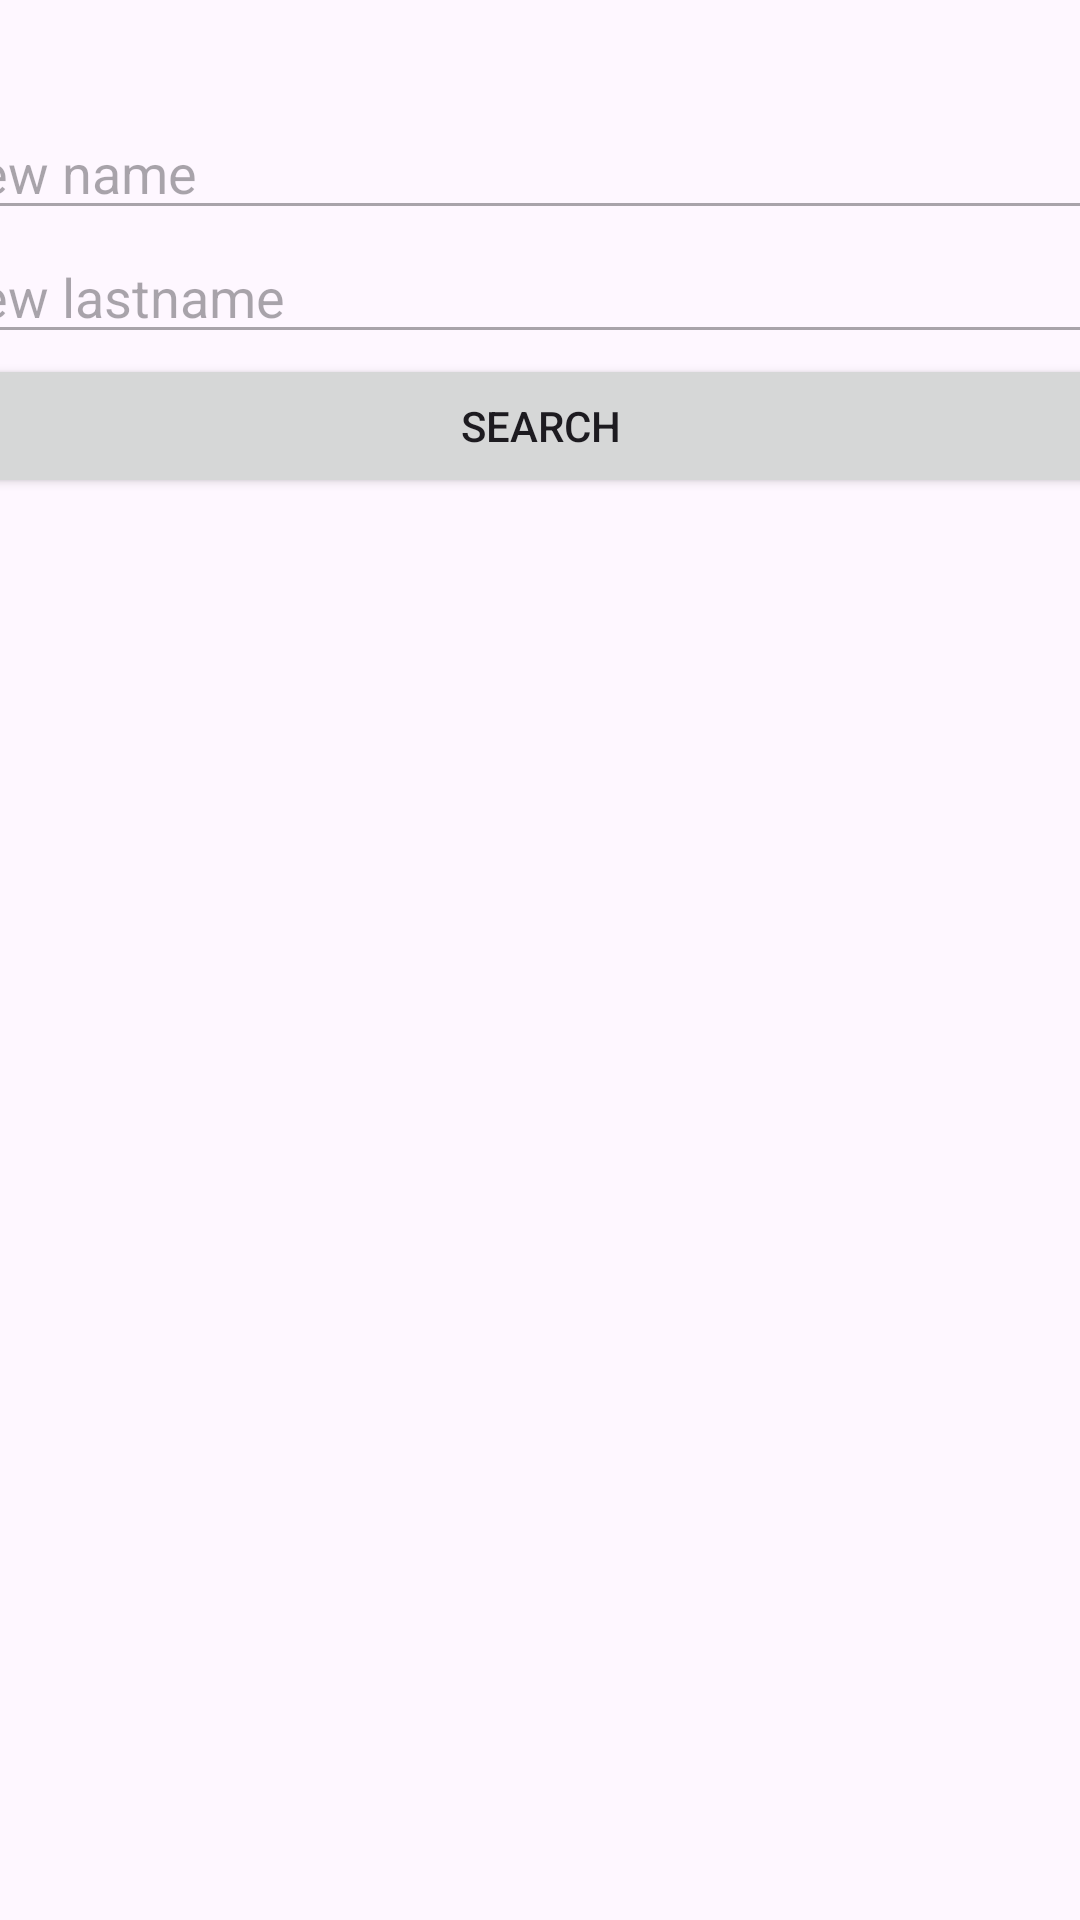

Produce the Android XML layout that renders to this screen, including the resource entries it uses.
<!-- AndroidManifest.xml: application theme Theme.Test_PPTR -->
<!-- res/layout/activity_search_delate_update.xml -->
<?xml version="1.0" encoding="utf-8"?>
<androidx.constraintlayout.widget.ConstraintLayout xmlns:android="http://schemas.android.com/apk/res/android"
    xmlns:app="http://schemas.android.com/apk/res-auto"
    xmlns:tools="http://schemas.android.com/tools"
    android:layout_width="match_parent"
    android:layout_height="match_parent">

    <LinearLayout
        android:layout_width="409dp"
        android:layout_height="729dp"
        android:layout_marginStart="1dp"
        android:layout_marginTop="1dp"
        android:layout_marginEnd="1dp"
        android:layout_marginBottom="1dp"
        android:orientation="vertical"
        app:layout_constraintBottom_toBottomOf="parent"
        app:layout_constraintEnd_toEndOf="parent"
        app:layout_constraintStart_toStartOf="parent"
        app:layout_constraintTop_toTopOf="parent">

        <EditText
            android:id="@+id/Ename_search"
            android:layout_width="match_parent"
            android:layout_height="wrap_content"
            android:ems="10"
            android:hint="Name"
            android:inputType="text" />

        <TextView
            android:id="@+id/name_search"
            android:layout_width="match_parent"
            android:layout_height="wrap_content" />

        <TextView
            android:id="@+id/lastname_search"
            android:layout_width="match_parent"
            android:layout_height="wrap_content" />

        <EditText
            android:id="@+id/change_name"
            android:layout_width="match_parent"
            android:layout_height="wrap_content"
            android:ems="10"
            android:enabled="false"
            android:inputType="text"
            android:text="New name " />

        <EditText
            android:id="@+id/change_lastname"
            android:layout_width="match_parent"
            android:layout_height="wrap_content"
            android:ems="10"
            android:enabled="false"
            android:inputType="text"
            android:text="New lastname" />

        <Button
            android:id="@+id/btnNowSearch"
            android:layout_width="match_parent"
            android:layout_height="wrap_content"
            android:text="Search" />
    </LinearLayout>
</androidx.constraintlayout.widget.ConstraintLayout>
<!-- resources referenced by this layout -->
<resources>
  <style name="Theme.Test_PPTR" parent="Base.Theme.Test_PPTR" />
  <style name="Base.Theme.Test_PPTR" parent="Theme.Material3.DayNight.NoActionBar">
          
          
      </style>
</resources>
